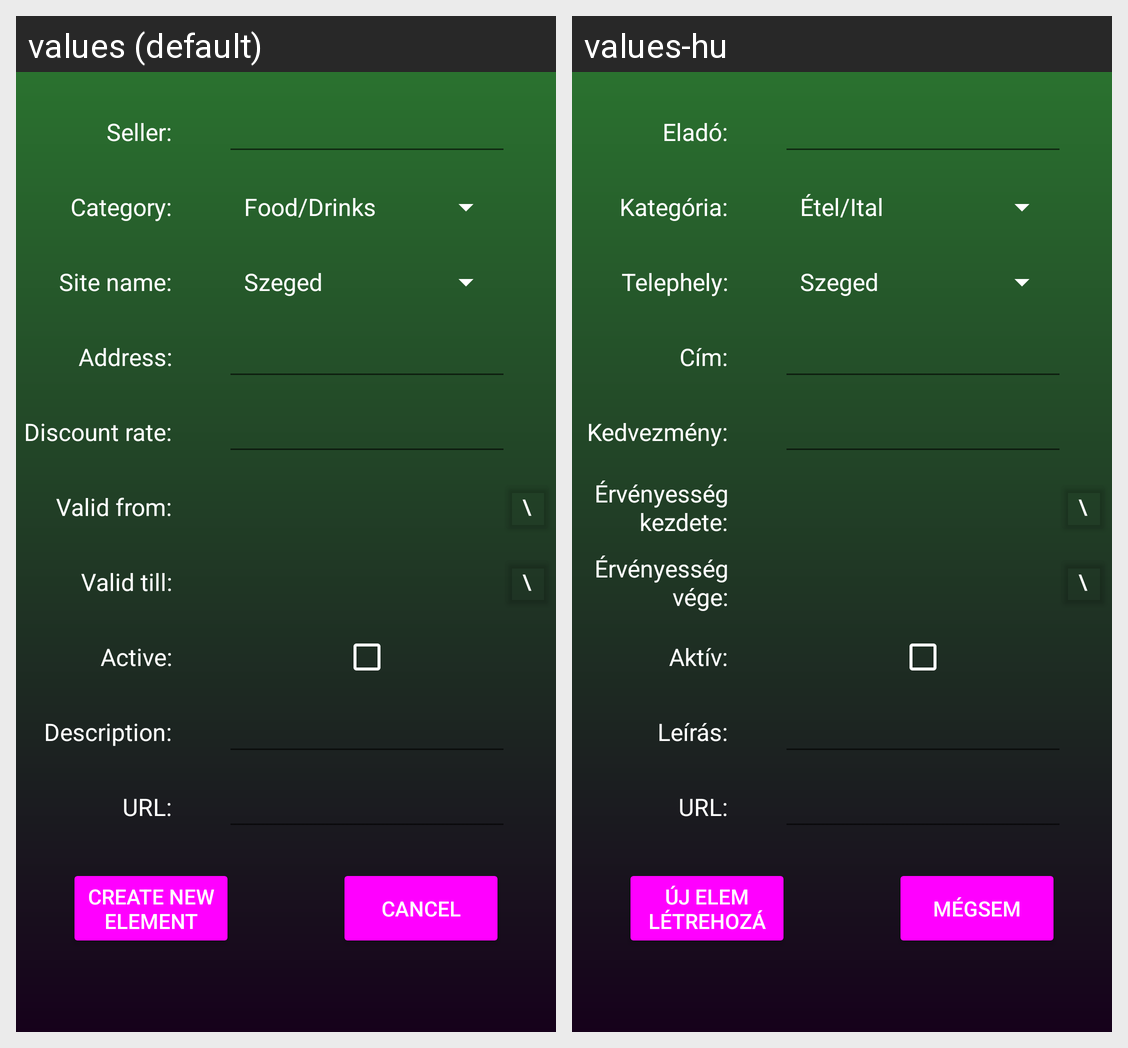

The Android screen above is rendered under two locales of the same app. Produce the string resources it draws, with the default and per-locale values.
Android screen res/layout/activity_catalogue_add.xml rendered under 2 locales, left to right: values (default), values-hu. Device: Nexus 5 (rendered at 1080×1920; each locale shown at half size, 540×960, under a caption strip naming it); theme AppTheme.
Strings drawn on this screen, with the default value and each locale's value (text and hints the layout hard-codes, and strings that could not be matched under every locale, appear in the picture but are not listed):

seller
  values: Seller:
  values-hu: Eladó:

category_id
  values: Category:
  values-hu: Kategória:

site_id
  values: Site name:
  values-hu: Telephely:

address
  values: Address:
  values-hu: Cím:

discount_rate
  values: Discount rate:
  values-hu: Kedvezmény:

valid_from
  values: Valid from:
  values-hu: Érvényesség kezdete:

valid_till
  values: Valid till:
  values-hu: Érvényesség vége:

active
  values: Active:
  values-hu: Aktív:

description
  values: Description:
  values-hu: Leírás:

url
  values: URL:
  values-hu: URL:

create_new_element
  values: Create new element
  values-hu: Új elem létrehozása

cancel
  values: cancel
  values-hu: Mégsem
